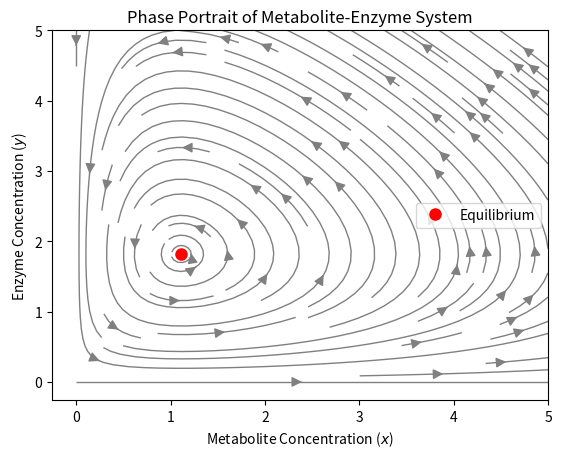

Reproduce this figure in Python.
import matplotlib.pyplot as plt
import numpy as np
from scipy.integrate import solve_ivp


def metabolite_model(x, y, alpha, beta):
    metabolite = alpha * x - beta * x * y
    return metabolite


def enzyme_model(x, y, gamma, delta):
    enzyme = -gamma * y + delta * x * y
    return enzyme


def ode_model(t, pop, alpha, beta, gamma, delta):
    x, y = pop
    metabolite_cst = metabolite_model(x, y, alpha, beta)
    enzyme_cst = enzyme_model(x, y, gamma, delta)
    return [metabolite_cst, enzyme_cst]


def solve_ode_system(t_max, delta_t, init_pop, alpha, beta, gamma, delta):
    x0, y0 = init_pop
    t_span = np.linspace(0, t_max, int(t_max / delta_t) + 1)

    sol = solve_ivp(
        ode_model,
        [0, t_max],
        [x0, y0],
        args=(alpha, beta, gamma, delta),
        method="RK45",
        t_eval=t_span,
    )
    return sol


def create_grid(min_val, max_val, num_points):
    x = np.linspace(min_val, max_val, num_points)
    y = np.linspace(min_val, max_val, num_points)
    X, Y = np.meshgrid(x, y)
    return X, Y


def plot_phase_portrait(X, Y, alpha, beta, gamma, delta):
    U = metabolite_model(X, Y, alpha, beta)
    V = enzyme_model(X, Y, gamma, delta)

    plt.streamplot(X, Y, U, V, color="gray", linewidth=1, arrowsize=1.5)
    plt.xlabel("Metabolite Concentration ($x$)")
    plt.ylabel("Enzyme Concentration ($y$)")
    plt.plot(gamma / delta, alpha / beta, "ro", markersize=8, label="Equilibrium")
    # plt.axhline(0, color="r", linestyle="--", label="$dx/dt=0$")
    # plt.axvline(0, color="b", linestyle="--", label="$dy/dt=0$")

    plt.title("Phase Portrait of Metabolite-Enzyme System")
    plt.legend()
    plt.show()


def plot_ode_solution(sol):
    x = sol.y[0]
    y = sol.y[1]
    t = sol.t
    plt.plot(t, x, label="Metabolite")
    plt.plot(t, y, label="Enzyme")
    plt.xlabel("Time")
    plt.ylabel("Concentration")
    plt.title("Metabolite and Enzyme Concentrations Over Time")
    plt.legend()
    plt.show()


def main():
    # sol = solve_ode_system(
    #     t_max=10,
    #     delta_t=0.1,
    #     init_pop=(1, 0.5),
    #     alpha=2,
    #     beta=1.1,
    #     gamma=1,
    #     delta=0.9,
    # )
    # plot_ode_solution(sol)

    X, Y = create_grid(0, 5, 20)
    plot_phase_portrait(X, Y, alpha=2, beta=1.1, gamma=1, delta=0.9)


if __name__ == "__main__":
    main()
